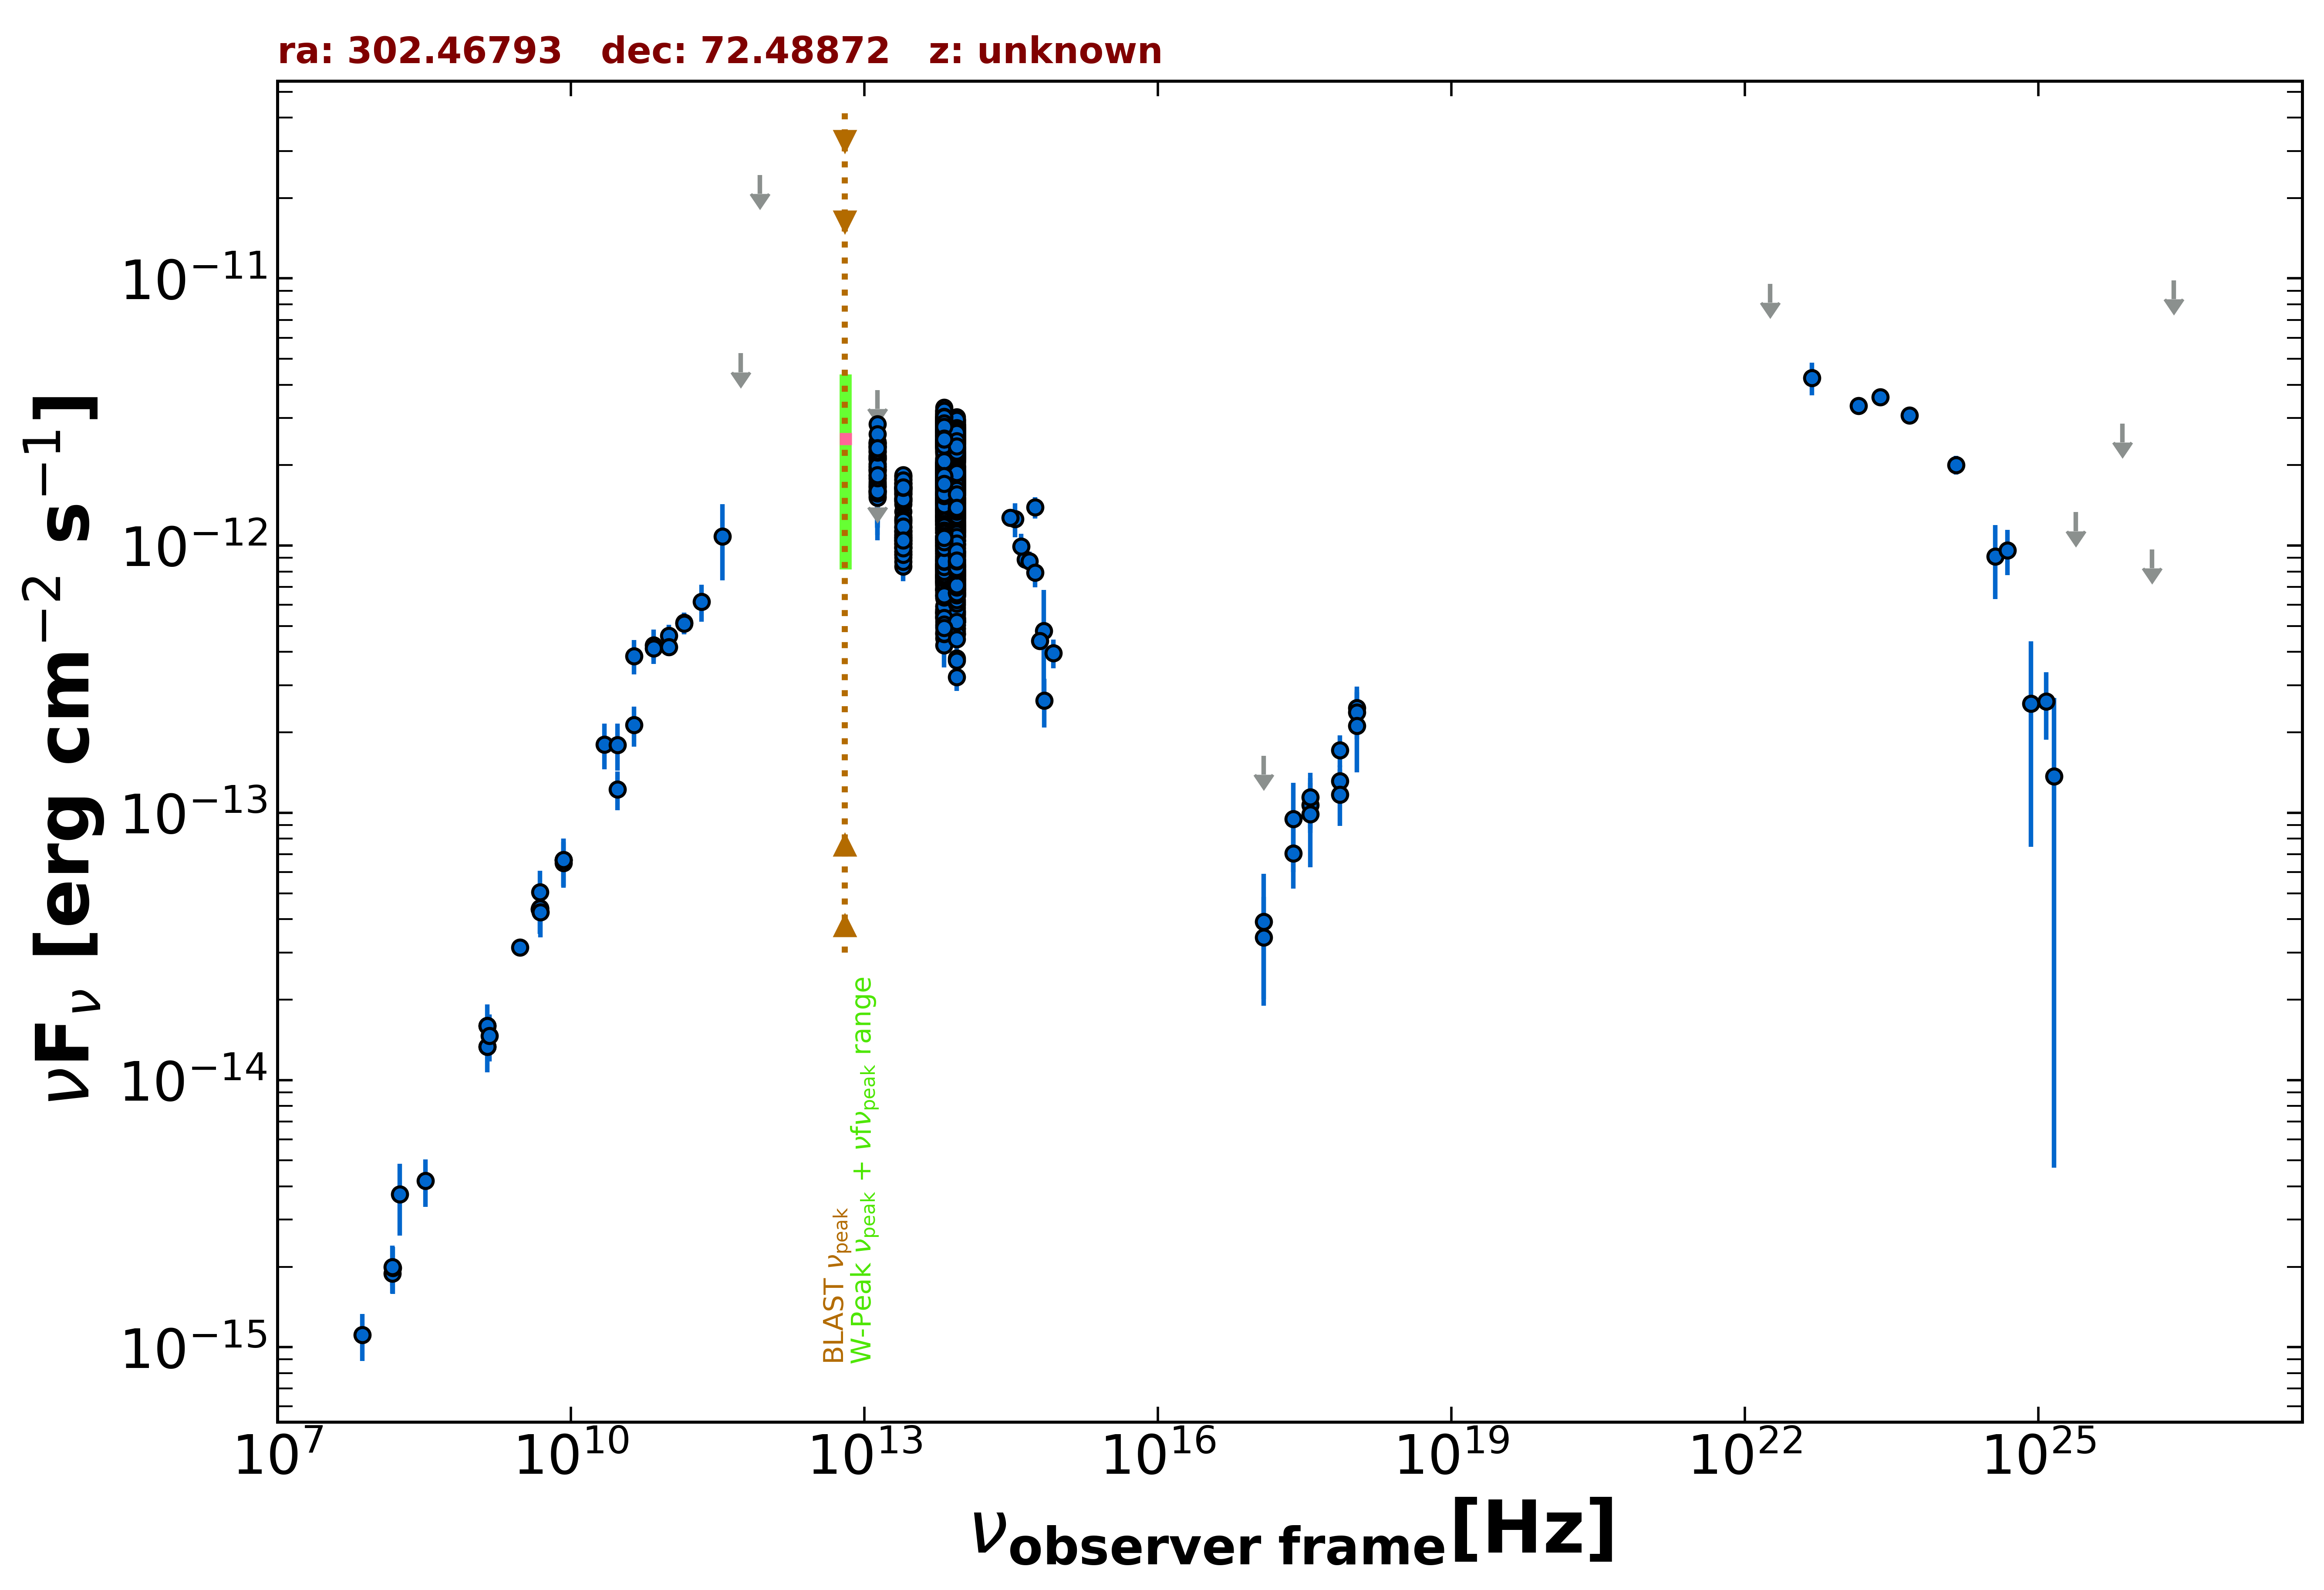

Source data for this figure (header and first rows):
freq., flux, err_flux, MJD_start, MJD_end, flag, catalog, reference
1.400e+09, 1.334e-14, 4.000e-16, 55000, 55000, , NVSS, Condon et al. 1998  AJ  115  1693
3.000e+09, 3.134e-14, 1.550e-16, 55000, 55000, , VLASSQL, Gordon et al. 2021  ApJS  255  30
2.418e+17, 7.052e-14, 1.843e-14, 53783, 53827, , 1OUSX, Giommi et al. in preparation
1.209e+17, 3.421e-14, 1.416e-14, 53783, 53827, , 1OUSX, Giommi et al. in preparation
3.627e+17, 1.068e-13, 2.270e-14, 53783, 53827, , 1OUSX, Giommi et al. in preparation
7.253e+17, 1.714e-13, 2.340e-14, 53783, 53827, , 1OUSX, Giommi et al. in preparation
1.088e+18, 2.467e-13, 4.970e-14, 53783, 53827, , 1OUSX, Giommi et al. in preparation
7.253e+17, 1.314e-13, 1.930e-14, 55000, 55000, , 2SXPS, Evans et al. 2020  ApJS  247  54
1.209e+17, 3.905e-14, 2.010e-14, 55000, 55000, , 2SXPS, Evans et al. 2020  ApJS  247  54
3.627e+17, 1.142e-13, 2.675e-14, 55000, 55000, , 2SXPS, Evans et al. 2020  ApJS  247  54
1.088e+18, 2.381e-13, 4.940e-14, 55000, 55000, , 2SXPS, Evans et al. 2020  ApJS  247  54
1.500e+08, 1.890e-15, 1.890e-16, 55000, 55000, , TGSS150, Intema et al. 2017  A&A  598  A781
8.400e+09, 6.652e-14, 0.000e+00, 55000, 55000, , CRATES, Healey et al. 2007  ApJS  171  61
4.800e+09, 4.354e-14, 3.840e-15, 55000, 55000, , GB6, Gregory et al. 1996  ApJS  103  427
4.800e+09, 4.368e-14, 3.360e-15, 55000, 55000, , GB87, Gregory et al. 1992  VizieR  VIII/14/j20…
4.850e+09, 4.399e-14, 0.000e+00, 55000, 55000, , NORTH20, White and Becker  1992  ApJS  79  331
1.400e+09, 1.597e-14, 0.000e+00, 55000, 55000, , NORTH20, White and Becker  1992  ApJS  79  331
1.000e+11, 4.596e-13, 4.665e-14, 55000, 55000, , PCCS2100, GHz The Planck Collaboration 2018  A&A  …
1.430e+11, 5.149e-13, 4.565e-14, 55000, 55000, , PCCS2143, GHz The Planck Collaboration 2018  A&A  …
4.400e+10, 3.861e-13, 5.640e-14, 55000, 55000, , PCCS2, 44 GHz The Planck Collaboration 2018  A&…
7.000e+10, 4.230e-13, 6.250e-14, 55000, 55000, , PCCS2, 70 GHz The Planck Collaboration 2018  A&…
3.000e+10, 1.226e-13, 2.030e-14, 55000, 55000, , PCNT, The Planck Collaboration 2018  A&A  619 …
4.400e+10, 2.134e-13, 3.650e-14, 55000, 55000, , PCNT, The Planck Collaboration 2018  A&A  619 …
7.000e+10, 4.129e-13, 3.710e-14, 55000, 55000, , PCNT, The Planck Collaboration 2018  A&A  619 …
1.000e+11, 4.176e-13, 3.150e-14, 55000, 55000, , PCNT, The Planck Collaboration 2018  A&A  619 …
1.430e+11, 5.115e-13, 4.645e-14, 55000, 55000, , PCNT, The Planck Collaboration 2018  A&A  619 …
2.170e+11, 6.164e-13, 9.775e-14, 55000, 55000, , PCNT, The Planck Collaboration 2018  A&A  619 …
3.530e+11, 1.084e-12, 3.428e-13, 55000, 55000, , PCNT, The Planck Collaboration 2018  A&A  619 …
5.450e+11, 5.249e-12, 0.000e+00, 55000, 55000, UL, PCNT, The Planck Collaboration 2018  A&A  619 …
8.570e+11, 2.436e-11, 0.000e+00, 55000, 55000, UL, PCNT, The Planck Collaboration 2018  A&A  619 …
8.817e+13, 1.836e-12, 3.500e-15, 55000, 55000, , UNWISE, Schlafly et al. 2019  ApJS  240  30
6.517e+13, 1.908e-12, 5.000e-15, 55000, 55000, , UNWISE, Schlafly et al. 2019  ApJS  240  30
8.817e+13, 1.008e-12, 2.230e-14, 55000, 55000, , WISE, Wright et al. 2010  AJ  140  1868
6.517e+13, 1.145e-12, 2.300e-14, 55000, 55000, , WISE, Wright et al. 2010  AJ  140  1868
2.498e+13, 1.339e-12, 3.200e-14, 55000, 55000, , WISE, Wright et al. 2010  AJ  140  1868
1.363e+13, 1.838e-12, 9.450e-14, 55000, 55000, , WISE, Wright et al. 2010  AJ  140  1868
8.817e+13, 1.629e-12, 4.350e-14, 56688, 56688, , NEOWISE, Mainzer et al. 2014  ApJ  792  30
6.517e+13, 1.715e-12, 5.500e-14, 56688, 56688, , NEOWISE, Mainzer et al. 2014  ApJ  792  30
8.817e+13, 1.587e-12, 4.700e-14, 56687, 56687, , NEOWISE, Mainzer et al. 2014  ApJ  792  30
6.517e+13, 1.831e-12, 7.100e-14, 56687, 56687, , NEOWISE, Mainzer et al. 2014  ApJ  792  30
8.817e+13, 1.922e-12, 5.500e-14, 56686, 56686, , NEOWISE, Mainzer et al. 2014  ApJ  792  30
6.517e+13, 1.829e-12, 6.750e-14, 56686, 56686, , NEOWISE, Mainzer et al. 2014  ApJ  792  30
8.817e+13, 1.651e-12, 4.250e-14, 56686, 56686, , NEOWISE, Mainzer et al. 2014  ApJ  792  30
6.517e+13, 1.887e-12, 6.100e-14, 56686, 56686, , NEOWISE, Mainzer et al. 2014  ApJ  792  30
8.817e+13, 1.680e-12, 4.450e-14, 56686, 56686, , NEOWISE, Mainzer et al. 2014  ApJ  792  30
6.517e+13, 2.006e-12, 9.800e-14, 56686, 56686, , NEOWISE, Mainzer et al. 2014  ApJ  792  30
8.817e+13, 1.783e-12, 4.900e-14, 56685, 56685, , NEOWISE, Mainzer et al. 2014  ApJ  792  30
6.517e+13, 1.886e-12, 6.050e-14, 56685, 56685, , NEOWISE, Mainzer et al. 2014  ApJ  792  30
8.817e+13, 1.754e-12, 4.350e-14, 56687, 56687, , NEOWISE, Mainzer et al. 2014  ApJ  792  30
6.517e+13, 1.891e-12, 8.050e-14, 56687, 56687, , NEOWISE, Mainzer et al. 2014  ApJ  792  30
8.817e+13, 1.828e-12, 5.550e-14, 56685, 56685, , NEOWISE, Mainzer et al. 2014  ApJ  792  30
6.517e+13, 1.884e-12, 5.900e-14, 56685, 56685, , NEOWISE, Mainzer et al. 2014  ApJ  792  30
8.817e+13, 1.607e-12, 4.450e-14, 56687, 56687, , NEOWISE, Mainzer et al. 2014  ApJ  792  30
6.517e+13, 1.737e-12, 5.400e-14, 56687, 56687, , NEOWISE, Mainzer et al. 2014  ApJ  792  30
8.817e+13, 1.709e-12, 4.700e-14, 56685, 56685, , NEOWISE, Mainzer et al. 2014  ApJ  792  30
6.517e+13, 1.771e-12, 5.900e-14, 56685, 56685, , NEOWISE, Mainzer et al. 2014  ApJ  792  30
8.817e+13, 1.703e-12, 5.000e-14, 56685, 56685, , NEOWISE, Mainzer et al. 2014  ApJ  792  30
6.517e+13, 1.867e-12, 5.500e-14, 56685, 56685, , NEOWISE, Mainzer et al. 2014  ApJ  792  30
8.817e+13, 1.663e-12, 4.450e-14, 56686, 56686, , NEOWISE, Mainzer et al. 2014  ApJ  792  30
6.517e+13, 1.908e-12, 6.500e-14, 56686, 56686, , NEOWISE, Mainzer et al. 2014  ApJ  792  30
... 1,875 more rows
